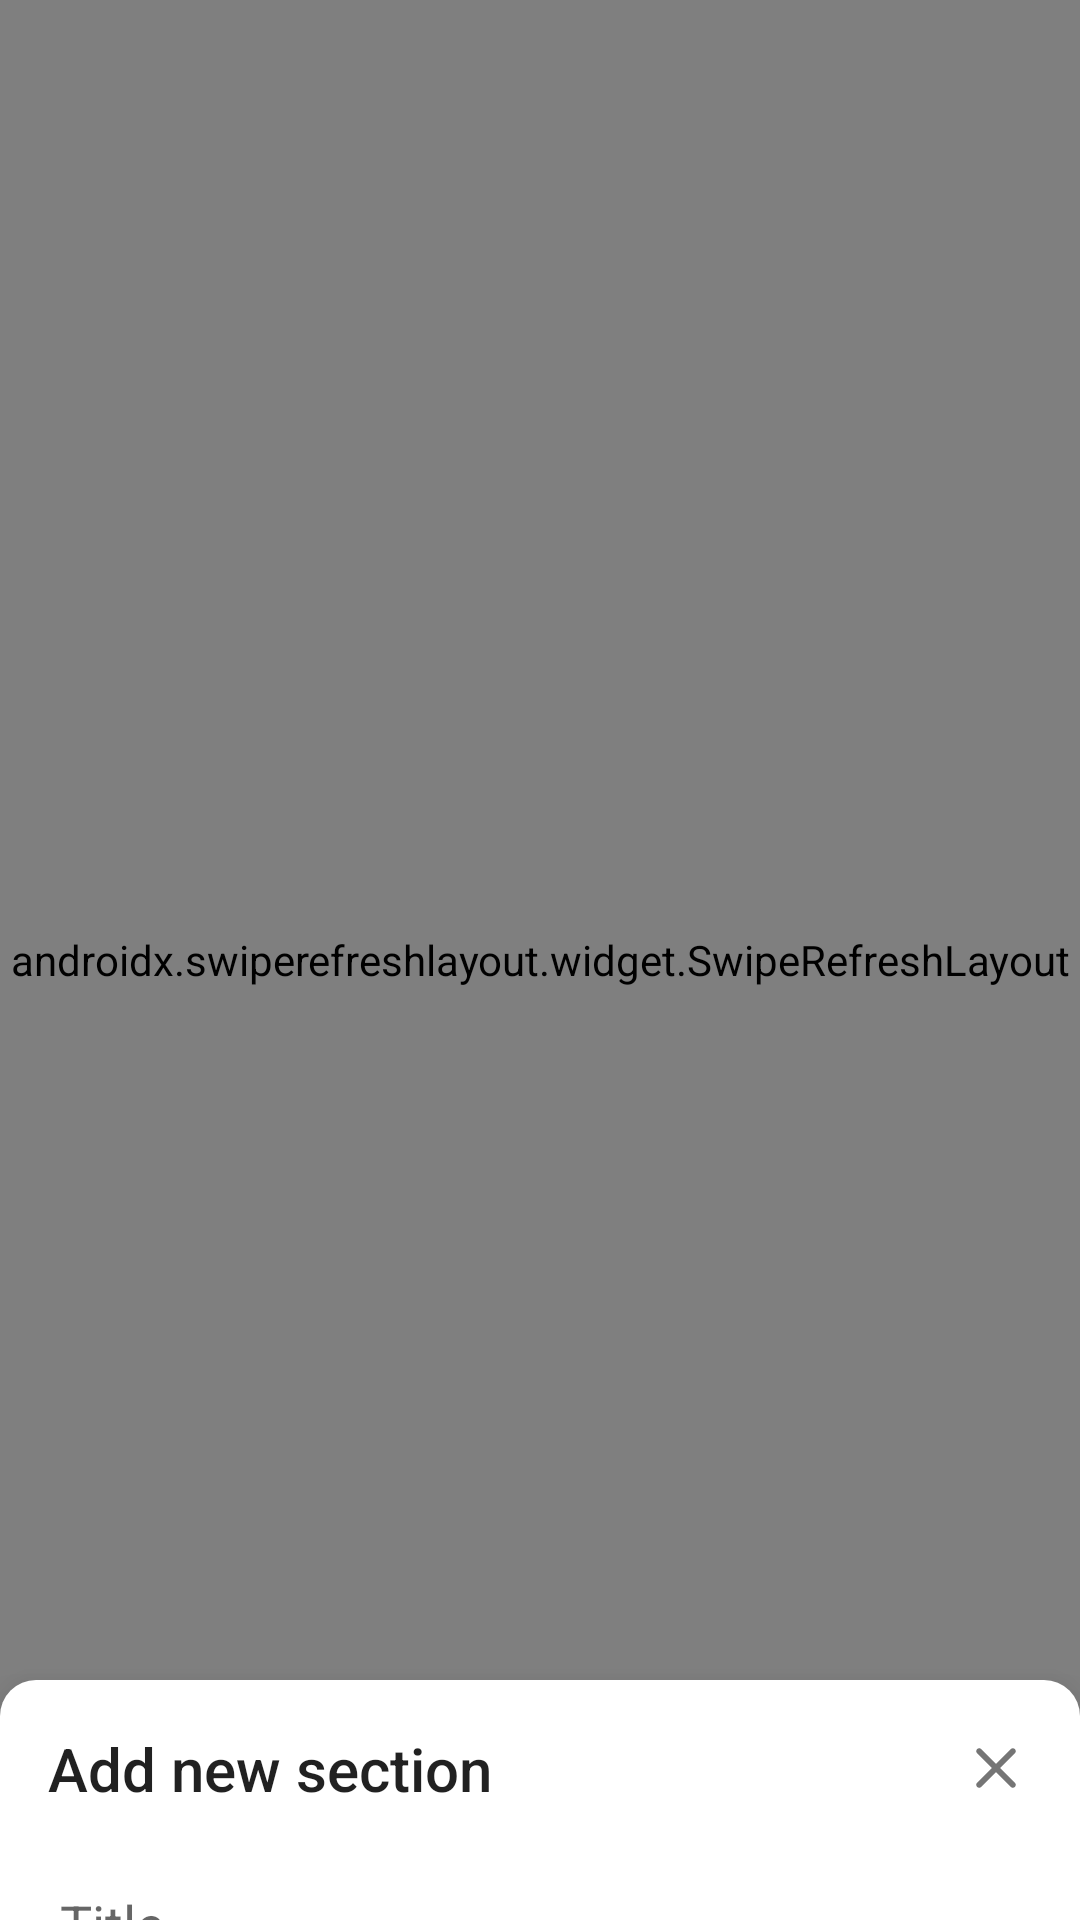

Here is an Android app screen rendered from its layout file. Give the layout XML and the strings, colors and styles it references.
<!-- AndroidManifest.xml: application theme AppTheme -->
<!-- res/layout/activity_edit_story.xml -->
<?xml version="1.0" encoding="utf-8"?>
<androidx.coordinatorlayout.widget.CoordinatorLayout
    xmlns:android="http://schemas.android.com/apk/res/android"
    xmlns:tools="http://schemas.android.com/tools"
    android:layout_width="match_parent"
    android:layout_height="match_parent"
    tools:context=".Activities.EditStoryActivity">

    <RelativeLayout
        android:layout_width="match_parent"
        android:layout_height="match_parent">

        <androidx.appcompat.widget.Toolbar
            android:id="@+id/editStoryToolbar"
            android:layout_width="match_parent"
            android:layout_height="?actionBarSize"/>

        <androidx.swiperefreshlayout.widget.SwipeRefreshLayout
            android:id="@+id/refreshSections"
            android:layout_width="match_parent"
            android:layout_height="match_parent">

            <androidx.recyclerview.widget.RecyclerView
                android:id="@+id/sectionListRecyclerview"
                android:layout_width="match_parent"
                android:layout_height="match_parent"
                android:layout_below="@id/editStoryToolbar"/>

        </androidx.swiperefreshlayout.widget.SwipeRefreshLayout>

        <Button
            android:id="@+id/addSectionButton"
            android:layout_width="wrap_content"
            android:layout_height="wrap_content"
            android:background="@drawable/accent_button_background"
            android:text="@string/add_section"
            android:textColor="@android:color/white"
            android:drawableLeft="@drawable/ic_add_24px"
            android:padding="16dp"
            android:layout_marginTop="16dp"
            android:layout_alignParentBottom="true"
            android:layout_centerInParent="true"
            android:layout_marginBottom="16dp"/>

    </RelativeLayout>

    <include layout="@layout/bottom_sheet_insert_section"/>

</androidx.coordinatorlayout.widget.CoordinatorLayout>
<!-- res/layout/bottom_sheet_insert_section.xml (included above) -->
<?xml version="1.0" encoding="utf-8"?>
<LinearLayout
    xmlns:android="http://schemas.android.com/apk/res/android"
    xmlns:app="http://schemas.android.com/apk/res-auto"
    android:id="@+id/bottom_sheet"
    android:layout_width="match_parent"
    android:layout_height="wrap_content"
    android:background="@drawable/background_round_top"
    android:orientation="vertical"
    app:behavior_hideable="true"
    app:behavior_peekHeight="80dp"
    android:padding="16dp"
    android:elevation="12dp"
    app:layout_behavior="@string/bottom_sheet_behavior">

    <RelativeLayout
        android:layout_width="match_parent"
        android:layout_height="wrap_content">

        <ImageView
            android:id="@+id/closeBs"
            android:layout_width="wrap_content"
            android:layout_height="wrap_content"
            android:src="@drawable/ic_close_24px"
            android:layout_alignParentRight="true"
            android:layout_centerInParent="true"/>

        <TextView
            android:layout_width="match_parent"
            android:layout_height="wrap_content"
            android:layout_toLeftOf="@id/closeBs"
            android:layout_marginRight="16dp"
            android:text="@string/add_section"
            style="@style/TextAppearance.AppCompat.Title"/>


    </RelativeLayout>


    <EditText
        android:id="@+id/insertSectionTitle"
        android:layout_width="match_parent"
        android:layout_height="wrap_content"
        android:hint="@string/story_title"
        android:inputType="text"
        android:layout_marginTop="16dp"/>

    <EditText
        android:id="@+id/insertSectionContent"
        android:layout_width="match_parent"
        android:layout_height="350dp"
        android:layout_marginTop="16dp"
        android:inputType="text"
        android:hint="@string/write_section_content"
        android:gravity="top"
        android:padding="16dp"
        android:maxLength="1000"
        android:background="@drawable/background_round_gray_light"/>

    <Button
        android:layout_width="wrap_content"
        android:layout_height="wrap_content"
        android:id="@+id/insertCompleted"
        android:background="@drawable/accent_button_background"
        android:text="ADD"
        android:textColor="@android:color/white"
        android:layout_marginTop="16dp"
        android:layout_gravity="center"/>

</LinearLayout>
<!-- resources referenced by this layout -->
<resources>
  <!-- drawable accent_button_background (drawable) -->
  <?xml version="1.0" encoding="utf-8"?>
  <shape xmlns:android="http://schemas.android.com/apk/res/android">
  
      <solid
          android:color="@color/colorAccent"/>
  
      <corners
          android:radius="1000dp"/>
  
  </shape>
  <!-- drawable background_round_gray_light (drawable) -->
  <?xml version="1.0" encoding="utf-8"?>
  <shape xmlns:android="http://schemas.android.com/apk/res/android">
  
      <solid
          android:color="@color/colorGrayLight">
  
      </solid>
  
      <corners
          android:radius="12dp"/>
  
  </shape>
  <!-- drawable background_round_top (drawable) -->
  <?xml version="1.0" encoding="utf-8"?>
  <shape xmlns:android="http://schemas.android.com/apk/res/android">
  
      <solid
          android:color="@android:color/white"/>
  
      <corners
          android:topRightRadius="12dp"
          android:topLeftRadius="12dp"/>
  
  </shape>
  <!-- drawable ic_close_24px (drawable) -->
  <vector xmlns:android="http://schemas.android.com/apk/res/android"
      android:width="24dp"
      android:height="24dp"
      android:viewportWidth="24"
      android:viewportHeight="24">
    <path
        android:fillColor="#757575"
        android:pathData="M18.3,5.71c-0.39,-0.39 -1.02,-0.39 -1.41,0L12,10.59 7.11,5.7c-0.39,-0.39 -1.02,-0.39 -1.41,0 -0.39,0.39 -0.39,1.02 0,1.41L10.59,12 5.7,16.89c-0.39,0.39 -0.39,1.02 0,1.41 0.39,0.39 1.02,0.39 1.41,0L12,13.41l4.89,4.89c0.39,0.39 1.02,0.39 1.41,0 0.39,-0.39 0.39,-1.02 0,-1.41L13.41,12l4.89,-4.89c0.38,-0.38 0.38,-1.02 0,-1.4z"/>
  </vector>
  <string name="add_section">Add new section</string>
  <string name="story_title">Title</string>
  <string name="write_section_content">Section content...</string>
  <style name="AppTheme" parent="Theme.AppCompat.Light.NoActionBar">
          
          <item name="colorPrimary">@color/colorPrimary</item>
          <item name="colorPrimaryDark">@color/colorPrimaryDark</item>
          <item name="colorAccent">@color/colorAccent</item>
      </style>
  <color name="colorAccent">#B26E5B</color>
  <color name="colorGrayLight">#E0E0E0</color>
  <color name="colorPrimary">#804231</color>
  <color name="colorPrimaryDark">#50190A</color>
</resources>
